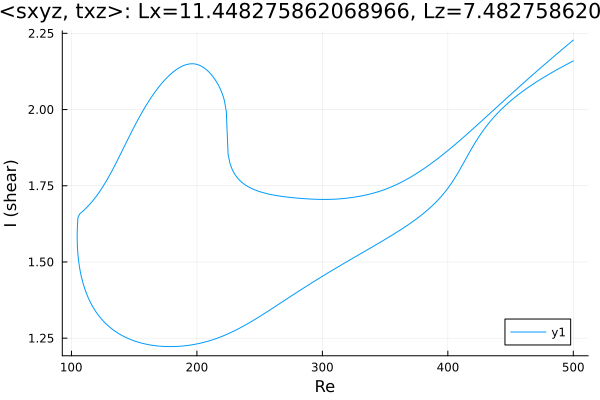

Source data for this figure (header and first rows):
Re, shear
500.0, 2.159
499.1, 2.157
497.6, 2.154
496.2, 2.151
495.3, 2.149
493.9, 2.146
492.5, 2.143
491.1, 2.14
489.6, 2.137
488.2, 2.134
486.8, 2.13
485.4, 2.127
484, 2.124
482.6, 2.12
481.2, 2.117
479.7, 2.114
478.3, 2.11
476.9, 2.107
475.5, 2.103
474.1, 2.1
472.7, 2.096
471.3, 2.092
469.8, 2.088
468.4, 2.085
467, 2.081
465.6, 2.077
464.2, 2.073
462.8, 2.069
461.4, 2.065
459.9, 2.06
458.5, 2.056
457.1, 2.052
455.7, 2.047
454.3, 2.043
452.9, 2.038
451.5, 2.033
450, 2.028
448.6, 2.023
447.2, 2.018
445.8, 2.013
444.4, 2.007
444, 2.006
442.6, 2
441.2, 1.995
439.8, 1.989
438.4, 1.982
436.9, 1.976
435.5, 1.969
434.1, 1.963
432.7, 1.956
431.3, 1.948
429.9, 1.941
428.5, 1.933
427, 1.925
425.6, 1.916
424.2, 1.907
422.8, 1.898
421.4, 1.889
420, 1.879
418.6, 1.869
... 570 more rows
